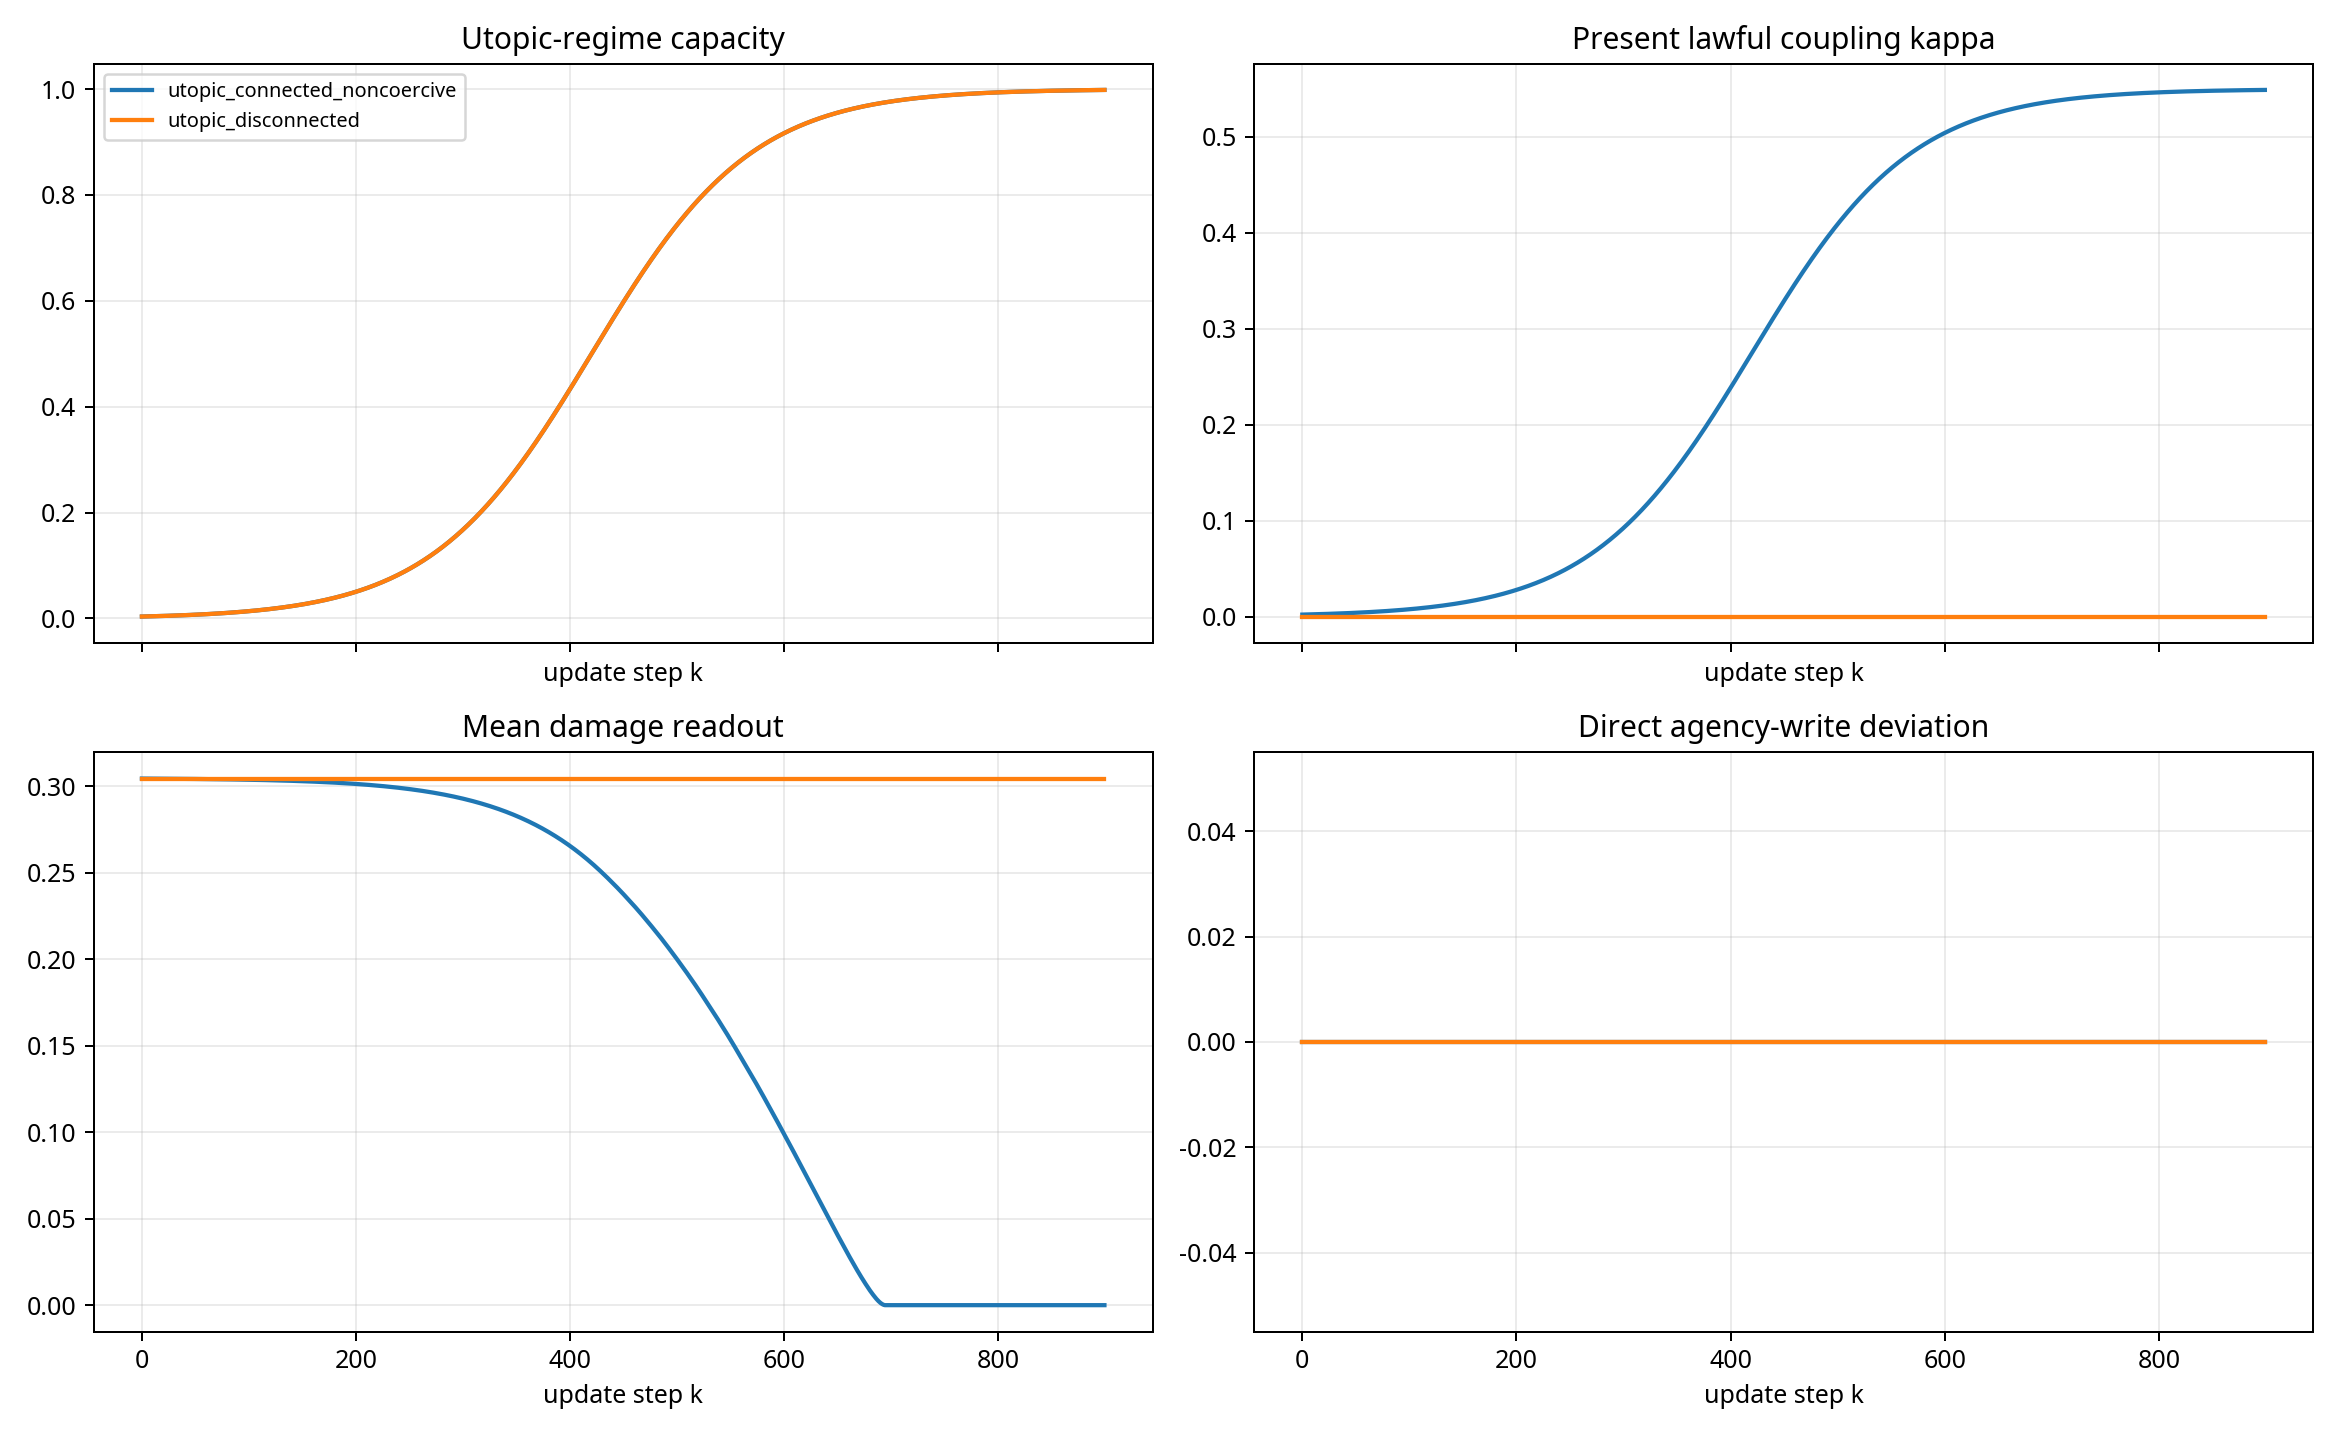

The table this chart was drawn from, first rows:
scenario, step, K_capacity, kappa, utopic_access, mean_agency, mean_presence, mean_damage_q, mean_coherence, mean_selfhood_S, direct_agency_write
utopic_disconnected, 0, 0.003684, 0.0, 0.0, 0.92, 0.06718, 0.3044, 0.3227, 0.1424, 0.0
utopic_disconnected, 1, 0.003734, 0.0, 0.0, 0.92, 0.06717, 0.3044, 0.3226, 0.1381, 0.0
utopic_disconnected, 2, 0.003783, 0.0, 0.0, 0.92, 0.06715, 0.3044, 0.3225, 0.134, 0.0
utopic_disconnected, 3, 0.003834, 0.0, 0.0, 0.92, 0.06713, 0.3044, 0.3224, 0.1301, 0.0
utopic_disconnected, 4, 0.003885, 0.0, 0.0, 0.92, 0.06712, 0.3044, 0.3223, 0.1262, 0.0
utopic_disconnected, 5, 0.003937, 0.0, 0.0, 0.92, 0.0671, 0.3044, 0.3221, 0.1225, 0.0
utopic_disconnected, 6, 0.00399, 0.0, 0.0, 0.92, 0.06708, 0.3044, 0.322, 0.119, 0.0
utopic_disconnected, 7, 0.004043, 0.0, 0.0, 0.92, 0.06706, 0.3044, 0.3219, 0.1155, 0.0
utopic_disconnected, 8, 0.004097, 0.0, 0.0, 0.92, 0.06705, 0.3044, 0.3218, 0.1122, 0.0
utopic_disconnected, 9, 0.004152, 0.0, 0.0, 0.92, 0.06703, 0.3044, 0.3216, 0.109, 0.0
utopic_disconnected, 10, 0.004208, 0.0, 0.0, 0.92, 0.06701, 0.3044, 0.3215, 0.1059, 0.0
utopic_disconnected, 11, 0.004264, 0.0, 0.0, 0.92, 0.06699, 0.3044, 0.3214, 0.1029, 0.0
utopic_disconnected, 12, 0.004321, 0.0, 0.0, 0.92, 0.06698, 0.3044, 0.3213, 0.09995, 0.0
utopic_disconnected, 13, 0.004378, 0.0, 0.0, 0.92, 0.06696, 0.3044, 0.3212, 0.09714, 0.0
utopic_disconnected, 14, 0.004437, 0.0, 0.0, 0.92, 0.06694, 0.3044, 0.321, 0.09443, 0.0
utopic_disconnected, 15, 0.004496, 0.0, 0.0, 0.92, 0.06693, 0.3044, 0.3209, 0.09181, 0.0
utopic_disconnected, 16, 0.004556, 0.0, 0.0, 0.92, 0.06691, 0.3044, 0.3208, 0.08928, 0.0
utopic_disconnected, 17, 0.004617, 0.0, 0.0, 0.92, 0.06689, 0.3044, 0.3207, 0.08684, 0.0
utopic_disconnected, 18, 0.004679, 0.0, 0.0, 0.92, 0.06687, 0.3044, 0.3206, 0.08448, 0.0
utopic_disconnected, 19, 0.004741, 0.0, 0.0, 0.92, 0.06686, 0.3044, 0.3204, 0.08219, 0.0
utopic_disconnected, 20, 0.004805, 0.0, 0.0, 0.92, 0.06684, 0.3044, 0.3203, 0.07999, 0.0
utopic_disconnected, 21, 0.004869, 0.0, 0.0, 0.92, 0.06682, 0.3044, 0.3202, 0.07786, 0.0
utopic_disconnected, 22, 0.004934, 0.0, 0.0, 0.92, 0.06681, 0.3044, 0.3201, 0.0758, 0.0
utopic_disconnected, 23, 0.005, 0.0, 0.0, 0.92, 0.06679, 0.3044, 0.3199, 0.07381, 0.0
utopic_disconnected, 24, 0.005067, 0.0, 0.0, 0.92, 0.06677, 0.3044, 0.3198, 0.07189, 0.0
utopic_disconnected, 25, 0.005134, 0.0, 0.0, 0.92, 0.06675, 0.3044, 0.3197, 0.07003, 0.0
utopic_disconnected, 26, 0.005203, 0.0, 0.0, 0.92, 0.06674, 0.3044, 0.3196, 0.06823, 0.0
utopic_disconnected, 27, 0.005272, 0.0, 0.0, 0.92, 0.06672, 0.3044, 0.3195, 0.0665, 0.0
utopic_disconnected, 28, 0.005343, 0.0, 0.0, 0.92, 0.0667, 0.3044, 0.3193, 0.06482, 0.0
utopic_disconnected, 29, 0.005414, 0.0, 0.0, 0.92, 0.06668, 0.3044, 0.3192, 0.0632, 0.0
utopic_disconnected, 30, 0.005486, 0.0, 0.0, 0.92, 0.06667, 0.3044, 0.3191, 0.06164, 0.0
utopic_disconnected, 31, 0.00556, 0.0, 0.0, 0.92, 0.06665, 0.3044, 0.319, 0.06013, 0.0
utopic_disconnected, 32, 0.005634, 0.0, 0.0, 0.92, 0.06663, 0.3044, 0.3188, 0.05867, 0.0
utopic_disconnected, 33, 0.005709, 0.0, 0.0, 0.92, 0.06662, 0.3044, 0.3187, 0.05726, 0.0
utopic_disconnected, 34, 0.005785, 0.0, 0.0, 0.92, 0.0666, 0.3044, 0.3186, 0.05589, 0.0
utopic_disconnected, 35, 0.005862, 0.0, 0.0, 0.92, 0.06658, 0.3044, 0.3185, 0.05457, 0.0
utopic_disconnected, 36, 0.005941, 0.0, 0.0, 0.92, 0.06656, 0.3044, 0.3184, 0.0533, 0.0
utopic_disconnected, 37, 0.00602, 0.0, 0.0, 0.92, 0.06655, 0.3044, 0.3182, 0.05207, 0.0
utopic_disconnected, 38, 0.0061, 0.0, 0.0, 0.92, 0.06653, 0.3044, 0.3181, 0.05088, 0.0
utopic_disconnected, 39, 0.006181, 0.0, 0.0, 0.92, 0.06651, 0.3044, 0.318, 0.04973, 0.0
utopic_disconnected, 40, 0.006264, 0.0, 0.0, 0.92, 0.0665, 0.3044, 0.3179, 0.04862, 0.0
utopic_disconnected, 41, 0.006347, 0.0, 0.0, 0.92, 0.06648, 0.3044, 0.3178, 0.04754, 0.0
utopic_disconnected, 42, 0.006432, 0.0, 0.0, 0.92, 0.06646, 0.3044, 0.3176, 0.04651, 0.0
utopic_disconnected, 43, 0.006518, 0.0, 0.0, 0.92, 0.06644, 0.3044, 0.3175, 0.0455, 0.0
utopic_disconnected, 44, 0.006605, 0.0, 0.0, 0.92, 0.06643, 0.3044, 0.3174, 0.04453, 0.0
utopic_disconnected, 45, 0.006693, 0.0, 0.0, 0.92, 0.06641, 0.3044, 0.3173, 0.0436, 0.0
utopic_disconnected, 46, 0.006782, 0.0, 0.0, 0.92, 0.06639, 0.3044, 0.3171, 0.04269, 0.0
utopic_disconnected, 47, 0.006872, 0.0, 0.0, 0.92, 0.06638, 0.3044, 0.317, 0.04182, 0.0
utopic_disconnected, 48, 0.006964, 0.0, 0.0, 0.92, 0.06636, 0.3044, 0.3169, 0.04097, 0.0
utopic_disconnected, 49, 0.007057, 0.0, 0.0, 0.92, 0.06634, 0.3044, 0.3168, 0.04016, 0.0
utopic_disconnected, 50, 0.007151, 0.0, 0.0, 0.92, 0.06632, 0.3044, 0.3167, 0.03937, 0.0
utopic_disconnected, 51, 0.007246, 0.0, 0.0, 0.92, 0.06631, 0.3044, 0.3165, 0.0386, 0.0
utopic_disconnected, 52, 0.007343, 0.0, 0.0, 0.92, 0.06629, 0.3044, 0.3164, 0.03787, 0.0
utopic_disconnected, 53, 0.007441, 0.0, 0.0, 0.92, 0.06627, 0.3044, 0.3163, 0.03715, 0.0
utopic_disconnected, 54, 0.00754, 0.0, 0.0, 0.92, 0.06625, 0.3044, 0.3162, 0.03647, 0.0
utopic_disconnected, 55, 0.00764, 0.0, 0.0, 0.92, 0.06624, 0.3044, 0.316, 0.0358, 0.0
utopic_disconnected, 56, 0.007742, 0.0, 0.0, 0.92, 0.06622, 0.3044, 0.3159, 0.03516, 0.0
utopic_disconnected, 57, 0.007845, 0.0, 0.0, 0.92, 0.0662, 0.3044, 0.3158, 0.03454, 0.0
utopic_disconnected, 58, 0.007949, 0.0, 0.0, 0.92, 0.06619, 0.3044, 0.3157, 0.03393, 0.0
utopic_disconnected, 59, 0.008055, 0.0, 0.0, 0.92, 0.06617, 0.3044, 0.3156, 0.03335, 0.0
... 1,740 more rows
